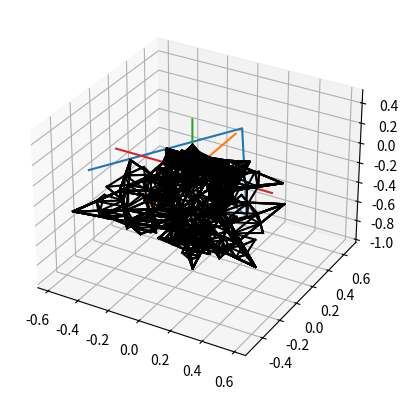

The script that saved this image:
import matplotlib.pyplot as plt
from mpl_toolkits.mplot3d import Axes3D
import math

def faztetraedro(xx,yy,zz,vez):

    x=[xx[0]+(xx[1]-xx[0])/2,xx[0]+(xx[2]-xx[0])/2,xx[1]+(xx[2]-xx[1])/2]
    y=[yy[0]+(yy[1]-yy[0])/2,yy[0]+(yy[2]-yy[0])/2,yy[1]+(yy[2]-yy[1])/2]
    z=[zz[0]+(zz[1]-zz[0])/2,zz[0]+(zz[2]-zz[0])/2,zz[1]+(zz[2]-zz[1])/2]
    p1x,p1y,p1z=x[0],y[0],z[0]
    p2x,p2y,p2z=x[1],y[1],z[1]
    p3x,p3y,p3z=x[2],y[2],z[2]

    d=.5

    p4x=(2/((d**2)*(3**.5)))*((y[2]-y[1])*(z[1]-z[0])-(y[1]-y[0])*(z[2]-z[1]))+sum(x)/3
    p4y=(2/((d**2)*(3**.5)))*((z[2]-z[1])*(x[1]-x[0])-(z[1]-z[0])*(x[2]-x[1]))+sum(y)/3
    p4z=(2/((d**2)*(3**.5)))*((x[2]-x[1])*(y[1]-y[0])-(x[1]-x[0])*(y[2]-y[1]))+sum(z)/3

    f1=[[p1x,p2x,p3x],[p1y,p2y,p3y],[p1z,p2z,p3z]]
    f2=[[p2x,p1x,p4x],[p2y,p1y,p4y],[p2z,p1z,p4z]]
    f3=[[p4x,p1x,p3x],[p4y,p1y,p3y],[p4z,p1z,p3z]]
    f4=[[p2x,p4x,p3x],[p2y,p4y,p3y],[p2z,p4z,p3z]]
    t1=[[xx[0],x[0],x[1]],[yy[0],y[0],y[1]],[zz[0],z[0],z[1]]]
    t2=[[x[0],xx[1],x[2]],[y[0],yy[1],y[2]],[z[0],zz[1],z[2]]]
    t3=[[x[1],x[2],xx[2]],[y[1],y[2],yy[2]],[z[1],z[2],zz[2]]]
    if vez==0:
        return f1,f2,f3,f4
    return t1,t2,t3,f2,f3,f4

fig=plt.figure()
sub=fig.add_subplot(1,1,1,projection='3d')
t=1
x = [[-t / 2, 0, t / 2, 0]]
y = [[(3**.5*t/2)*-1/3,(3**.5*t/2)*2/3, (3**.5*t/2)*-1/3, 0]]
z = [[0,0,0,0]]
sub.plot(x[0],y[0],z[0])

#EIXOS
sub.plot([0,0],[-.5,.5],[0,0])
sub.plot([0,0],[0,0],[-.5,.5])
sub.plot([-.5,.5],[0,0],[0,0])

lx,ly,lz=[],[],[]

t1,t2,t3,t4=faztetraedro(x[0],y[0],z[0],0)
nx,ny,nz=[],[],[]
for f in [t1,t2,t3,t4]:
    nx+=f[0]
    ny+=f[1]
    nz+=f[2]
    sub.plot(nx,ny,nz,color="000000")
    lx+=[nx]
    ly+=[ny]
    lz+=[nz]
    nx,ny,nz=[],[],[]
x,y,z=lx[::],ly[::],lz[::]

for vez in range(1,4):
    print(vez)
    for i in range(len(x)):
        t1,t2,t3,f2,f3,f4=faztetraedro(x[i],y[i],z[i],vez)
        nx,ny,nz=[],[],[]
        nt=len(x)
        for f in [t1,t2,t3,f2,f3,f4]:
            nx+=f[0]
            ny+=f[1]
            nz+=f[2]
            sub.plot(nx,ny,nz,color="000000")
            lx+=[nx]
            ly+=[ny]
            lz+=[nz]
            nx,ny,nz=[],[],[]
    x,y,z=lx[::],ly[::],lz[::]
print("montando grafico")
plt.show()